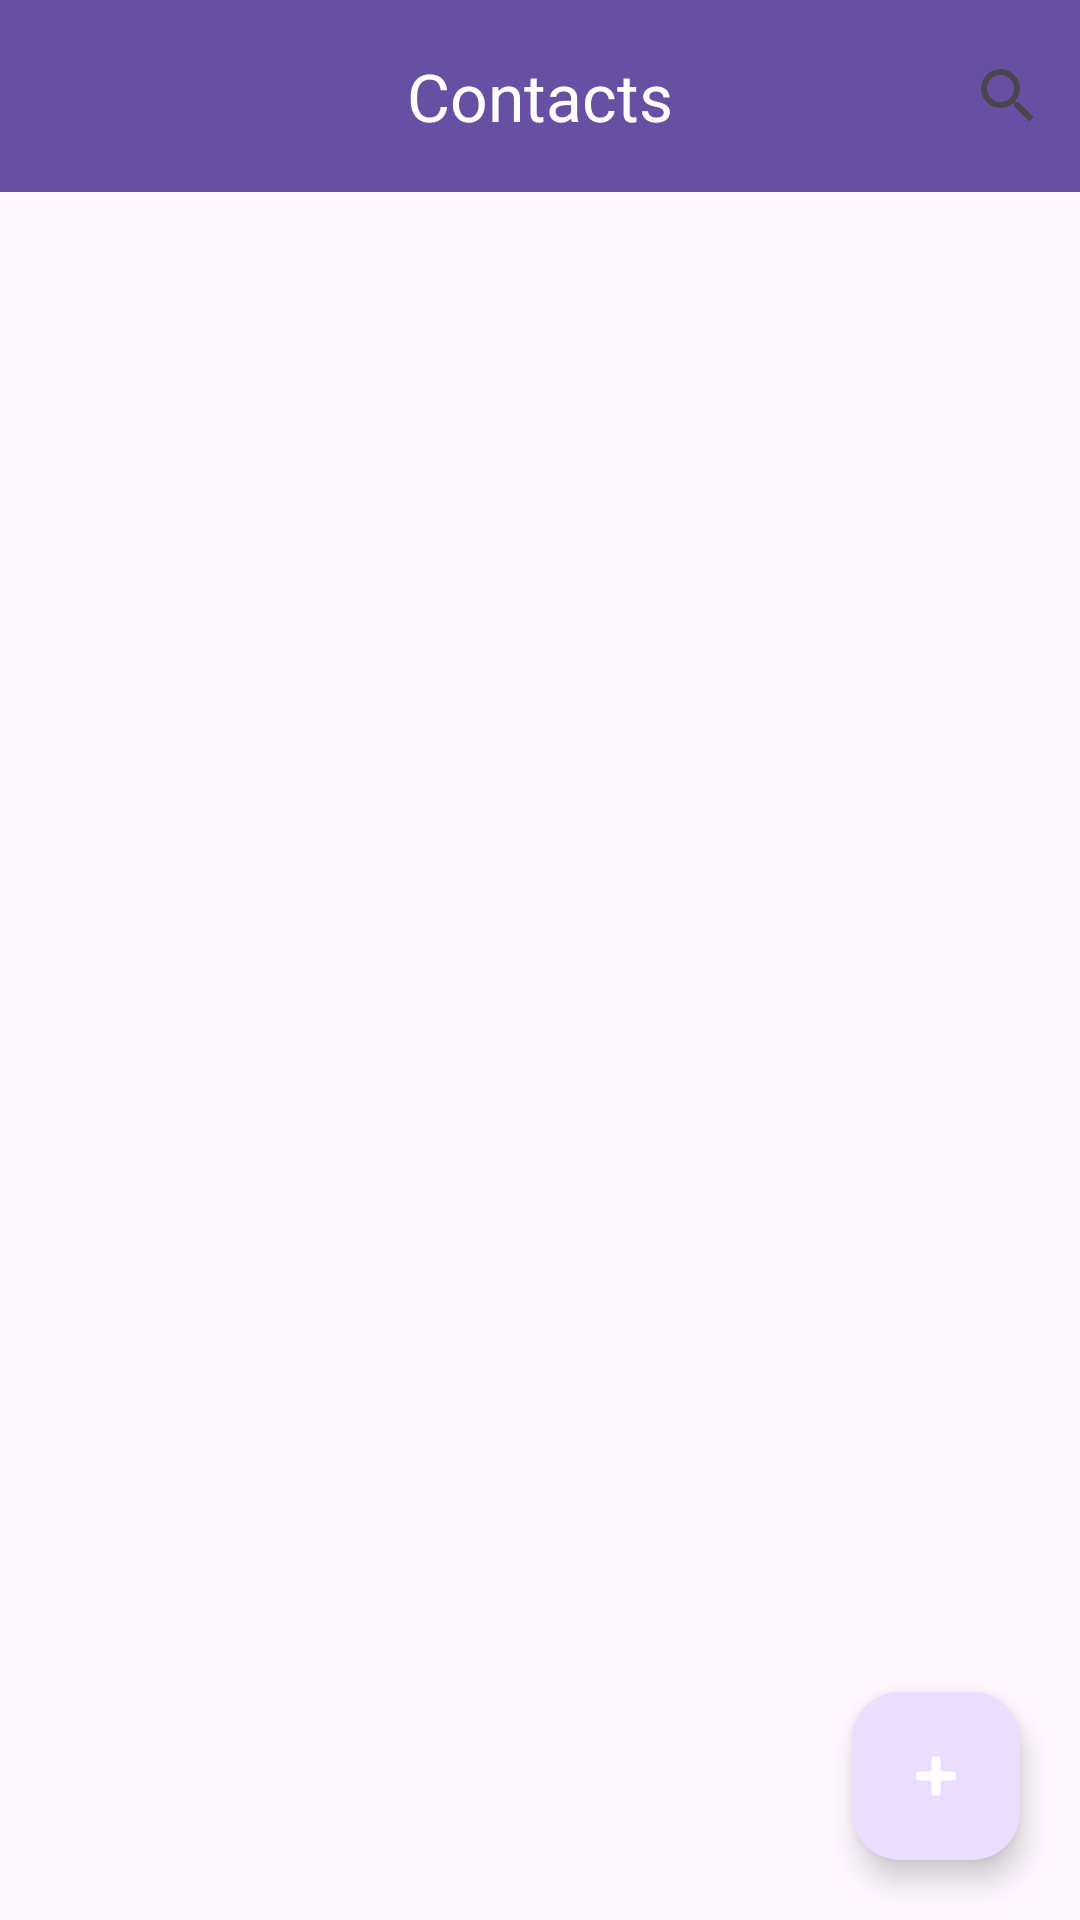

Produce the Android XML layout that renders to this screen, including the resource entries it uses.
<!-- AndroidManifest.xml: application theme Theme.ContactAppxml -->
<!-- res/layout/activity_main.xml -->
<?xml version="1.0" encoding="utf-8"?>
<androidx.coordinatorlayout.widget.CoordinatorLayout
    xmlns:android="http://schemas.android.com/apk/res/android"
    xmlns:app="http://schemas.android.com/apk/res-auto"

    android:layout_width="match_parent"
    android:layout_height="match_parent">


    
    <com.google.android.material.appbar.MaterialToolbar
        android:id="@+id/toolbar"

        android:layout_width="match_parent"
        android:layout_height="?attr/actionBarSize"

        android:background="?attr/colorPrimary"

        app:title="Contacts"
        app:titleCentered="true"
        app:titleTextColor="@android:color/white"

        app:menu="@menu/top_menu"/>



    

    <androidx.recyclerview.widget.RecyclerView

        android:id="@+id/recyclerView"

        android:layout_width="match_parent"
        android:layout_height="match_parent"

        android:layout_marginTop="?attr/actionBarSize"

        android:padding="8dp"

        android:clipToPadding="false"/>



    

    <com.google.android.material.floatingactionbutton.FloatingActionButton

        android:id="@+id/fabAdd"

        android:layout_width="wrap_content"

        android:layout_height="wrap_content"

        android:layout_gravity="bottom|end"

        android:layout_margin="20dp"

        android:contentDescription="Add Contact"

        android:src="@android:drawable/ic_input_add"

        app:tint="@android:color/white"/>


</androidx.coordinatorlayout.widget.CoordinatorLayout>
<!-- resources referenced by this layout -->
<resources>
  <style name="Theme.ContactAppxml" parent="Base.Theme.ContactAppxml" />
  <style name="Base.Theme.ContactAppxml" parent="Theme.Material3.DayNight.NoActionBar">
          
          
      </style>
</resources>
